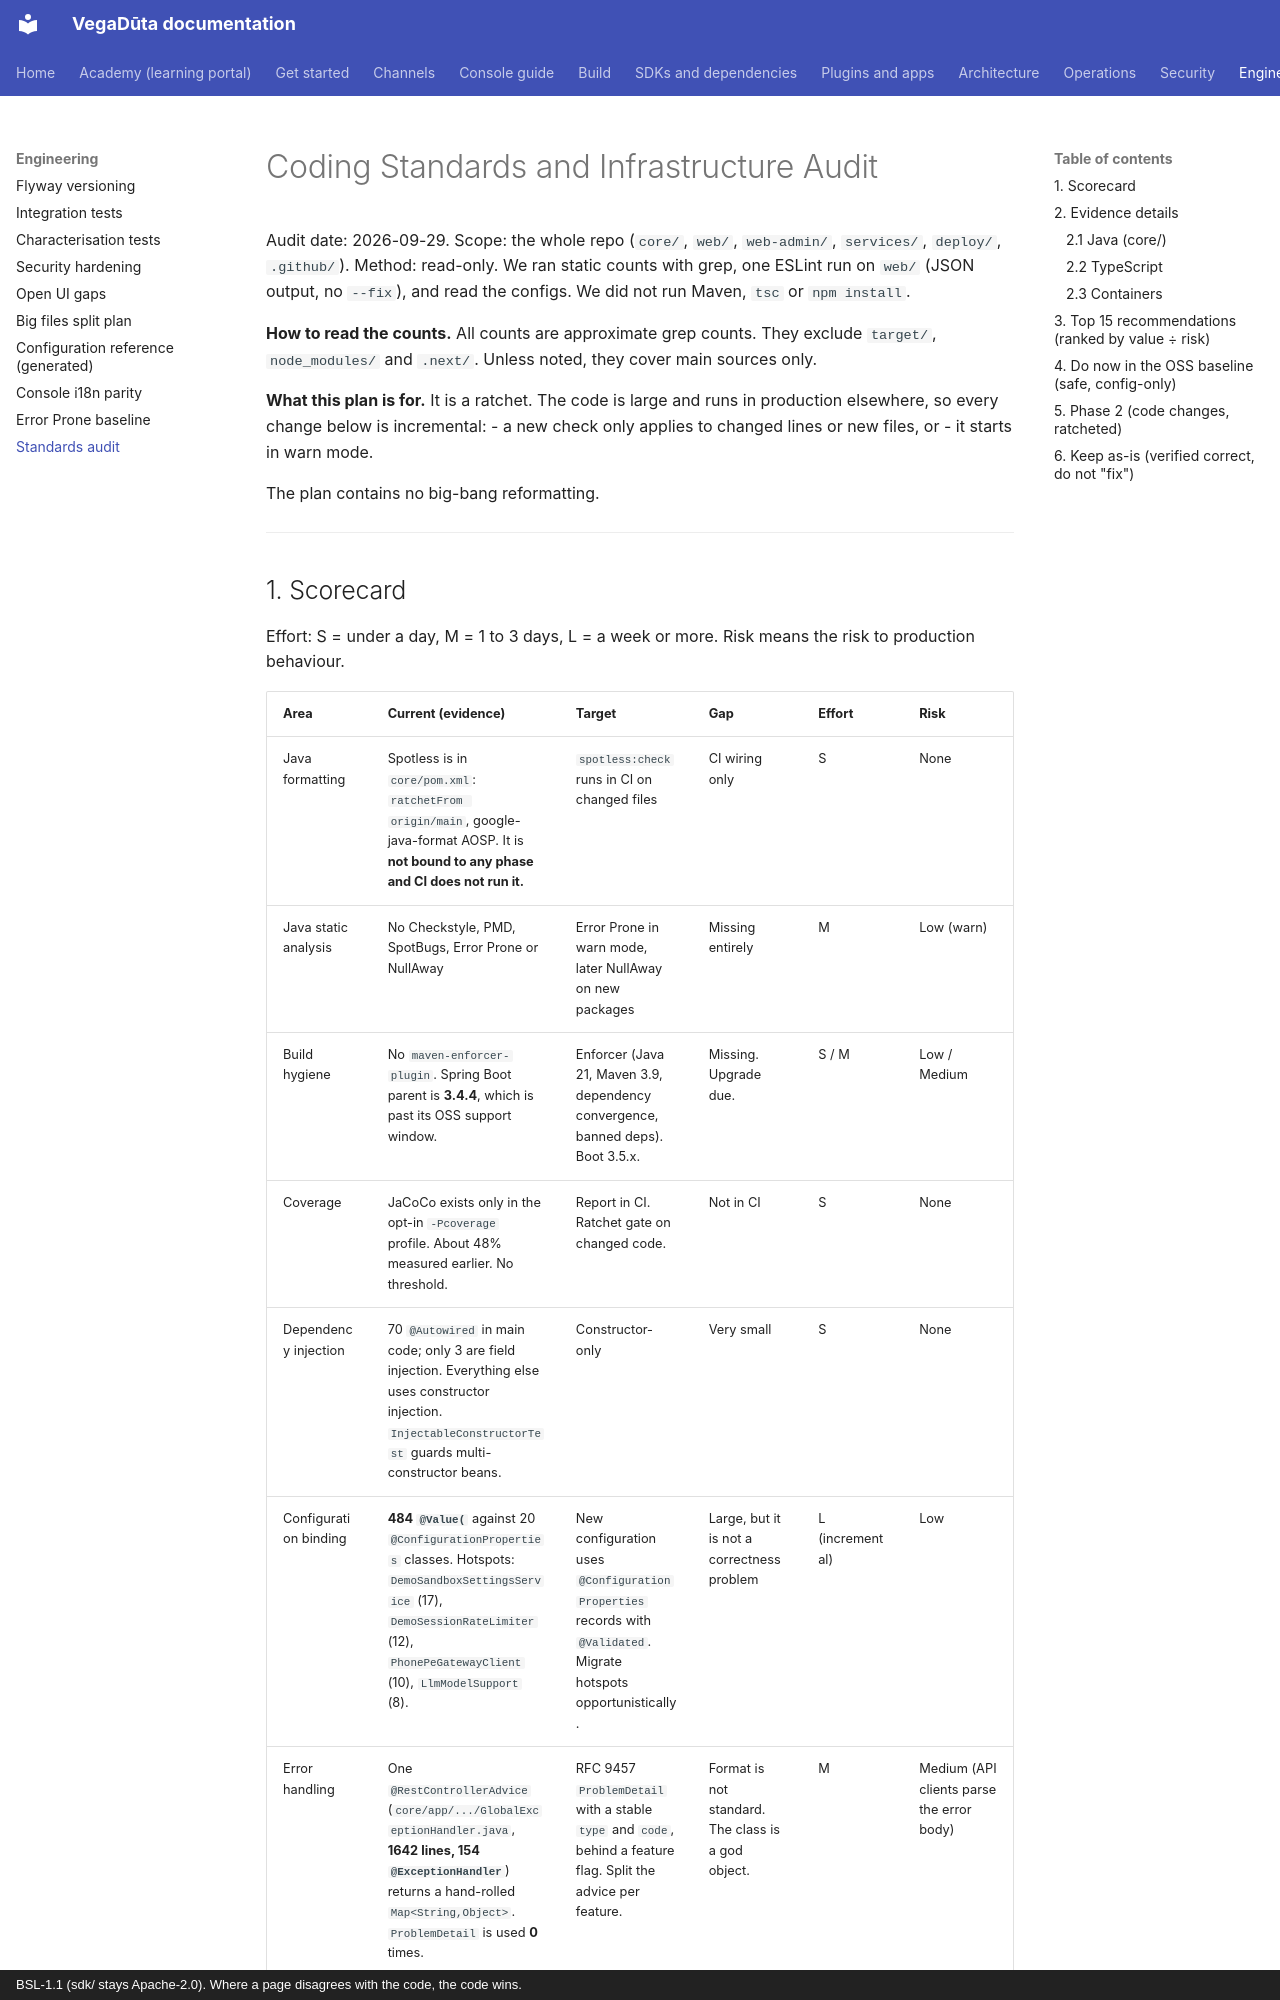

repository: CD-LC/vegaduta · page: engineering/STANDARDS-AUDIT/index.html · generator: mkdocs · copyright: BSL-1.1 (sdk/ stays Apache-2.0). Where a page disagrees with the code, the code wins.

# Coding Standards and Infrastructure Audit

Audit date: 2026-09-29. Scope: the whole repo (`core/`, `web/`, `web-admin/`, `services/`, `deploy/`, `.github/`).
Method: read-only. We ran static counts with grep, one ESLint run on `web/` (JSON output, no `--fix`), and read the configs.
We did not run Maven, `tsc` or `npm install`.

**How to read the counts.** All counts are approximate grep counts. They exclude `target/`, `node_modules/` and `.next/`. Unless noted, they cover main sources only.

**What this plan is for.** It is a ratchet. The code is large and runs in production elsewhere, so every change below is incremental:
- a new check only applies to changed lines or new files, or
- it starts in warn mode.

The plan contains no big-bang reformatting.

---
